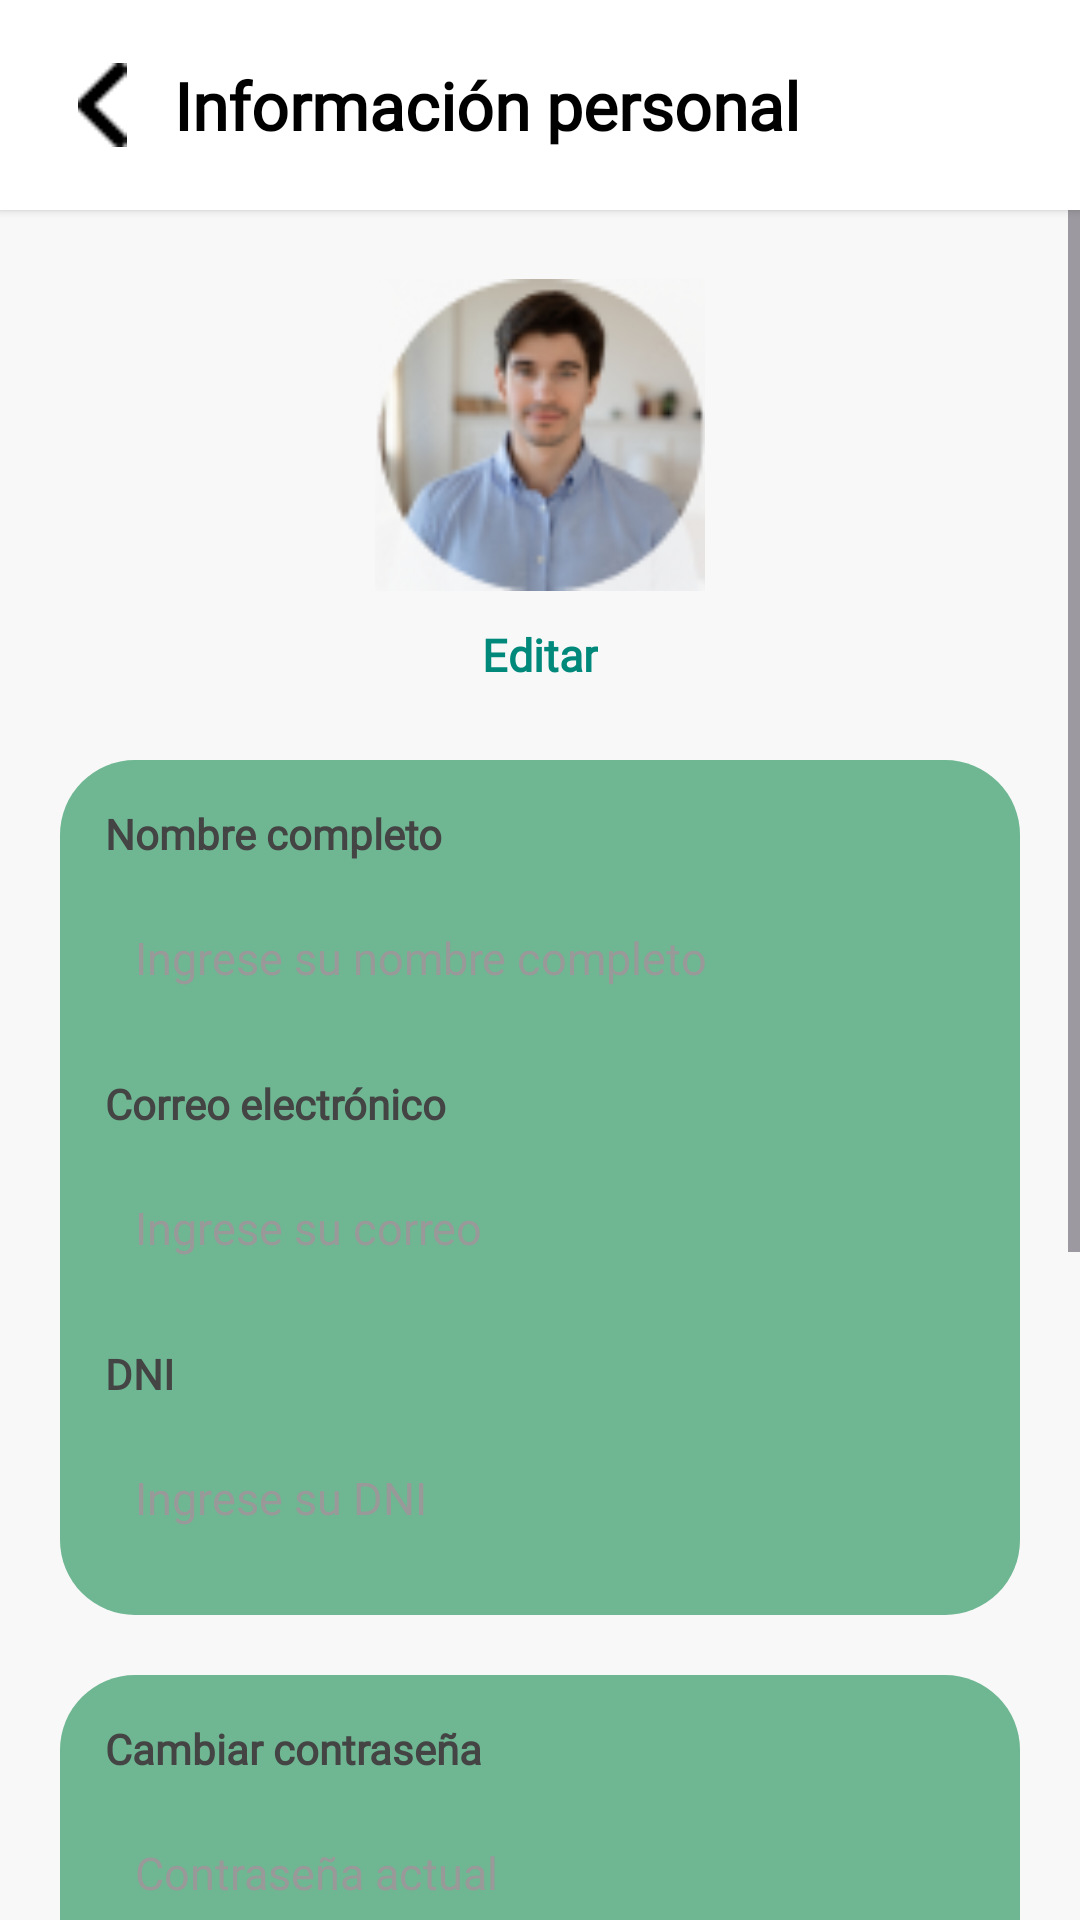

Android layout source for this screen:
<!-- AndroidManifest.xml: application theme Theme.Prueba -->
<!-- res/layout/fragment_info_personal.xml -->
<?xml version="1.0" encoding="utf-8"?>
<androidx.constraintlayout.widget.ConstraintLayout
    xmlns:android="http://schemas.android.com/apk/res/android"
    xmlns:app="http://schemas.android.com/apk/res-auto"
    xmlns:tools="http://schemas.android.com/tools"
    android:id="@+id/main"
    android:layout_width="match_parent"
    android:layout_height="match_parent"
    android:background="#F8F8F8"
    tools:context=".InfoPersonalFragment">

    
    <LinearLayout
        android:id="@+id/topBar"
        android:layout_width="0dp"
        android:layout_height="70dp"
        android:orientation="horizontal"
        android:gravity="center_vertical"
        android:background="#FFFFFF"
        android:elevation="2dp"
        android:paddingHorizontal="20dp"
        app:layout_constraintTop_toTopOf="parent"
        app:layout_constraintStart_toStartOf="parent"
        app:layout_constraintEnd_toEndOf="parent">

        <ImageView
            android:id="@+id/btnBack"
            android:layout_width="28dp"
            android:layout_height="28dp"
            android:src="@drawable/back"
            app:tint="#000000"
            android:layout_marginEnd="10dp"/>

        <TextView
            android:id="@+id/txtTitulo"
            android:layout_width="wrap_content"
            android:layout_height="wrap_content"
            android:text="Información personal"
            android:fontFamily="@font/plus_jakarta_sans_medium"
            android:textColor="#000000"
            android:textStyle="bold"
            android:textSize="22sp" />
    </LinearLayout>

    <ScrollView
        android:id="@+id/scrollView"
        android:layout_width="0dp"
        android:layout_height="0dp"
        android:overScrollMode="never"
        android:paddingBottom="80dp"
        android:clipToPadding="false"
        app:layout_constraintTop_toBottomOf="@id/topBar"
        app:layout_constraintBottom_toBottomOf="parent"
        app:layout_constraintStart_toStartOf="parent"
        app:layout_constraintEnd_toEndOf="parent">

        <LinearLayout
            android:layout_width="match_parent"
            android:layout_height="wrap_content"
            android:orientation="vertical"
            android:padding="20dp"
            android:gravity="center_horizontal">

            <LinearLayout
                android:layout_width="wrap_content"
                android:layout_height="wrap_content"
                android:orientation="vertical"
                android:gravity="center_horizontal">

                <ImageView
                    android:id="@+id/imgUsuario"
                    android:layout_width="110dp"
                    android:layout_height="110dp"
                    android:src="@drawable/user"
                    android:scaleType="centerCrop"
                    android:padding="3dp"/>

                <TextView
                    android:id="@+id/txtEditar"
                    android:layout_width="wrap_content"
                    android:layout_height="wrap_content"
                    android:text="Editar"
                    android:fontFamily="@font/plus_jakarta_sans_medium"
                    android:textSize="15sp"
                    android:textColor="#00897B"
                    android:textStyle="bold"
                    android:layout_marginTop="8dp" />
            </LinearLayout>

            <LinearLayout
                android:layout_width="match_parent"
                android:layout_height="wrap_content"
                android:orientation="vertical"
                android:background="@drawable/contend_perfil"
                android:layout_marginTop="25dp"
                android:padding="15dp">

                <TextView
                    android:layout_width="wrap_content"
                    android:layout_height="wrap_content"
                    android:text="Nombre completo"
                    android:textSize="14sp"
                    android:textColor="#444"
                    android:fontFamily="@font/plus_jakarta_sans_medium"
                    android:textStyle="bold"
                    android:layout_marginBottom="8dp"/>

                <EditText
                    android:id="@+id/etNombreCompleto"
                    android:layout_width="match_parent"
                    android:layout_height="48dp"
                    android:background="@drawable/contend_perfil"
                    android:hint="Ingrese su nombre completo"
                    android:textColor="@color/black"
                    android:textSize="15sp"
                    android:fontFamily="@font/plus_jakarta_sans"
                    android:paddingHorizontal="10dp"
                    android:textColorHint="#999"/>

                <TextView
                    android:layout_width="wrap_content"
                    android:layout_height="wrap_content"
                    android:text="Correo electrónico"
                    android:textSize="14sp"
                    android:fontFamily="@font/plus_jakarta_sans_medium"
                    android:textColor="#444"
                    android:textStyle="bold"
                    android:layout_marginTop="15dp"

                    android:layout_marginBottom="8dp"/>

                <EditText
                    android:id="@+id/etEmail"
                    android:layout_width="match_parent"
                    android:layout_height="48dp"
                    android:background="@drawable/contend_perfil"
                    android:hint="Ingrese su correo"
                    android:textColor="@color/black"
                    android:fontFamily="@font/plus_jakarta_sans"
                    android:textSize="15sp"
                    android:inputType="textEmailAddress"
                    android:paddingHorizontal="10dp"
                    android:textColorHint="#999"/>

                <TextView
                    android:layout_width="wrap_content"
                    android:layout_height="wrap_content"
                    android:text="DNI"
                    android:textSize="14sp"
                    android:textColor="#444"
                    android:fontFamily="@font/plus_jakarta_sans_medium"
                    android:textStyle="bold"
                    android:layout_marginTop="15dp"
                    android:layout_marginBottom="8dp"/>

                <EditText
                    android:id="@+id/etDNI"
                    android:layout_width="match_parent"
                    android:layout_height="48dp"
                    android:background="@drawable/contend_perfil"
                    android:hint="Ingrese su DNI"
                    android:fontFamily="@font/plus_jakarta_sans"
                    android:textColor="@color/black"
                    android:textSize="15dp"
                    android:inputType="number"
                    android:maxLength="8"
                    android:paddingHorizontal="10dp"
                    android:textColorHint="#999"/>
            </LinearLayout>

            <LinearLayout
                android:layout_width="match_parent"
                android:layout_height="wrap_content"
                android:orientation="vertical"
                android:background="@drawable/contend_perfil"
                android:layout_marginTop="20dp"
                android:padding="15dp">

                <TextView
                    android:layout_width="wrap_content"
                    android:layout_height="wrap_content"
                    android:text="Cambiar contraseña"
                    android:fontFamily="@font/plus_jakarta_sans_medium"
                    android:textSize="14sp"
                    android:textColor="#444"
                    android:textStyle="bold"
                    android:layout_marginBottom="8dp"/>

                <EditText
                    android:id="@+id/etActual"
                    android:layout_width="match_parent"
                    android:layout_height="48dp"
                    android:background="@drawable/contend_perfil"
                    android:hint="Contraseña actual"
                    android:fontFamily="@font/plus_jakarta_sans"
                    android:textColor="@color/black"
                    android:textSize="15dp"
                    android:inputType="textPassword"
                    android:paddingHorizontal="10dp"
                    android:textColorHint="#999"/>

                <EditText
                    android:id="@+id/etNueva"
                    android:layout_width="match_parent"
                    android:layout_height="48dp"
                    android:background="@drawable/contend_perfil"
                    android:hint="Nueva contraseña"
                    android:fontFamily="@font/plus_jakarta_sans"
                    android:textSize="15dp"
                    android:textColor="@color/black"
                    android:inputType="textPassword"
                    android:paddingHorizontal="10dp"
                    android:textColorHint="#999"
                    android:layout_marginTop="10dp"/>

                <EditText
                    android:id="@+id/etConfirmar"
                    android:layout_width="match_parent"
                    android:layout_height="48dp"
                    android:background="@drawable/contend_perfil"
                    android:hint="Confirmar nueva contraseña"
                    android:fontFamily="@font/plus_jakarta_sans"
                    android:textSize="15dp"
                    android:textColor="@color/black"
                    android:inputType="textPassword"
                    android:paddingHorizontal="10dp"
                    android:textColorHint="#999"
                    android:layout_marginTop="10dp"/>
            </LinearLayout>

            <Button
                android:id="@+id/btnGuardar"
                android:layout_width="match_parent"
                android:layout_height="50dp"
                android:layout_marginTop="25dp"
                android:backgroundTint="#1E5631"
                android:text="Guardar cambios"
                android:fontFamily="@font/plus_jakarta_sans_medium"
                android:textAllCaps="false"
                android:textColor="#FFF"
                android:textSize="15sp" />
        </LinearLayout>
    </ScrollView>

</androidx.constraintlayout.widget.ConstraintLayout>
<!-- resources referenced by this layout -->
<resources>
  <!-- drawable back: png bitmap (drawable, 171 bytes) -->
  <!-- drawable contend_perfil (drawable) -->
  <?xml version="1.0" encoding="utf-8"?>
  <shape xmlns:android="http://schemas.android.com/apk/res/android" android:shape="rectangle">
      <solid android:color="#6EB792"/>
      <corners android:radius="25dp"/>
  </shape>
  <!-- drawable user: png bitmap (drawable, 20587 bytes) -->
  <style name="Theme.Prueba" parent="Base.Theme.Prueba" />
  <style name="Base.Theme.Prueba" parent="Theme.Material3.DayNight.NoActionBar">
  
          <item name="android:backgroundTint" />
          
          
      </style>
  <!-- not gathered from this repository: default colours our renderer supplied (Android Studio template values) -->
  <color name="black">#FF000000</color>
</resources>
